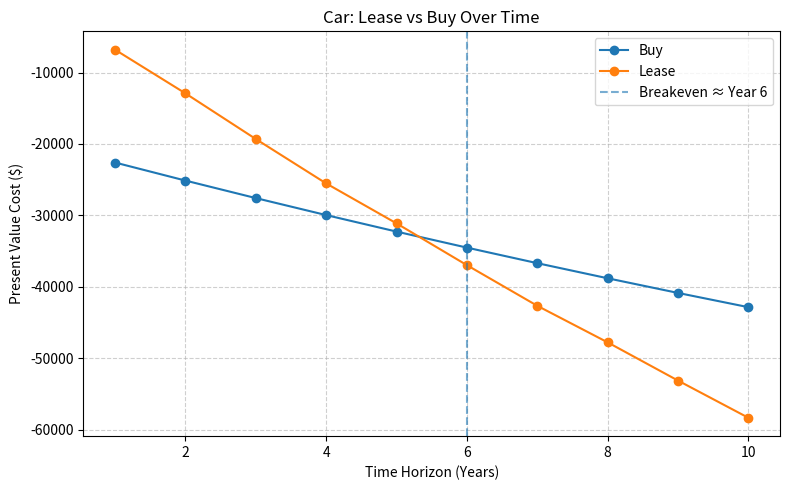

Reproduce this figure in Python.
import numpy as np
import pandas as pd
import matplotlib.pyplot as plt


# --- Time value helpers ---
def annual_to_monthly_rate(annual_rate: float) -> float:
    """Convert an annual discount rate to an equivalent monthly rate."""
    return (1 + annual_rate) ** (1 / 12) - 1


def npv_with_monthly_flows(
    initial_cashflow: float, monthly_flows, annual_rate: float
) -> float:
    """Calculate NPV with an initial cashflow at t=0 and a sequence of monthly flows."""
    monthly_rate = annual_to_monthly_rate(annual_rate)
    present_value = initial_cashflow
    if monthly_rate == 0:
        return present_value + float(np.sum(monthly_flows))
    for month, cashflow in enumerate(monthly_flows, start=1):
        present_value += cashflow / ((1 + monthly_rate) ** month)
    return present_value


# --- Core model ---
def calculate_buy_vs_lease_costs(
    purchase_price=35000,
    lease_payment_monthly=400,
    lease_term_months=36,
    horizon_years=5,
    resale_value=15000,
    discount_rate_annual=0.03,
    maintenance_buy_annual=1000,
    maintenance_lease_annual=300,
    insurance_buy_annual=1200,
    insurance_lease_annual=1300,
    lease_acquisition_fee=500,
    lease_disposition_fee=500,
):
    """Return (PV_buy, PV_lease) using monthly cashflows and lease cycles."""

    total_months = int(round(horizon_years * 12))

    # --- Buying costs ---
    monthly_buy_cost = (maintenance_buy_annual + insurance_buy_annual) / 12.0
    buy_cashflows = [-monthly_buy_cost] * total_months
    if total_months > 0:
        buy_cashflows[-1] += resale_value
    pv_buy = npv_with_monthly_flows(
        initial_cashflow=-purchase_price,
        monthly_flows=buy_cashflows,
        annual_rate=discount_rate_annual,
    )

    # --- Leasing costs ---
    monthly_lease_cost = (
        lease_payment_monthly
        + (maintenance_lease_annual + insurance_lease_annual) / 12.0
    )
    lease_cashflows = [-monthly_lease_cost] * total_months

    for month in range(1, total_months + 1):
        if (month - 1) % lease_term_months == 0:
            lease_cashflows[month - 1] -= lease_acquisition_fee
        if month % lease_term_months == 0:
            lease_cashflows[month - 1] -= lease_disposition_fee

    pv_lease = npv_with_monthly_flows(
        initial_cashflow=0.0,
        monthly_flows=lease_cashflows,
        annual_rate=discount_rate_annual,
    )

    return pv_buy, pv_lease


# --- Sweep over horizons & utility helpers ---
def compare_costs_over_time(max_horizon_years=10, **kwargs) -> pd.DataFrame:
    results = []
    for years in range(1, max_horizon_years + 1):
        pv_buy, pv_lease = calculate_buy_vs_lease_costs(horizon_years=years, **kwargs)
        results.append(
            {
                "Years": years,
                "PresentValue_Buy": pv_buy,
                "PresentValue_Lease": pv_lease,
                "LeaseMinusBuy": pv_lease - pv_buy,
            }
        )
    df = pd.DataFrame(results)
    return df


def find_breakeven_year(costs_df: pd.DataFrame):
    """Return the earliest integer year where leasing becomes cheaper (<= 0)."""
    for idx, row in costs_df.iterrows():
        if row["LeaseMinusBuy"] <= 0:
            return int(row["Years"])
    return None


def plot_cost_comparison(
    costs_df: pd.DataFrame, title="Car: Lease vs Buy Over Time", show_breakeven=True
):
    plt.figure(figsize=(8, 5))
    plt.plot(costs_df["Years"], costs_df["PresentValue_Buy"], marker="o", label="Buy")
    plt.plot(
        costs_df["Years"], costs_df["PresentValue_Lease"], marker="o", label="Lease"
    )
    if show_breakeven:
        breakeven = find_breakeven_year(costs_df)
        if breakeven is not None:
            plt.axvline(
                breakeven,
                linestyle="--",
                alpha=0.6,
                label=f"Breakeven ≈ Year {breakeven}",
            )
    plt.xlabel("Time Horizon (Years)")
    plt.ylabel("Present Value Cost ($)")
    plt.title(title)
    plt.legend()
    plt.grid(True, linestyle="--", alpha=0.6)
    plt.tight_layout()
    plt.show()


if __name__ == "__main__":
    df_costs = compare_costs_over_time(
        max_horizon_years=10,
        purchase_price=35000,
        lease_payment_monthly=400,
        lease_term_months=36,
        resale_value=15000,
        discount_rate_annual=0.03,
        maintenance_buy_annual=1000,
        maintenance_lease_annual=300,
        insurance_buy_annual=1200,
        insurance_lease_annual=1300,
        lease_acquisition_fee=500,
        lease_disposition_fee=500,
    )
    print(df_costs.to_string(index=False))
    print("Breakeven year:", find_breakeven_year(df_costs))
    plot_cost_comparison(df_costs)
